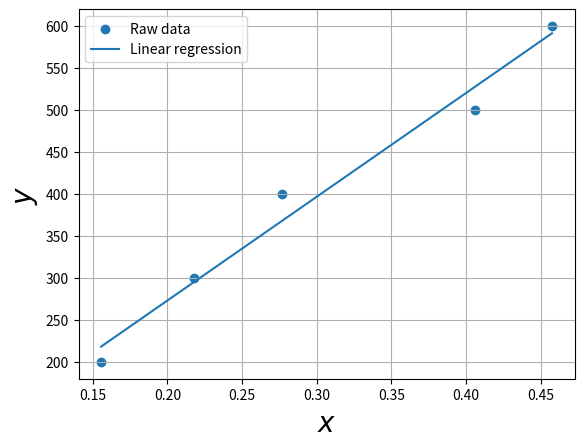

Here is the Python script that generated this plot:
import numpy
from scipy import stats
from matplotlib import pyplot
import os
import sys

def dataIn(var):
    data = input("Ingrese los datos de la variable {} (separados con comas): ".format(var))
    return numpy.array(data.split(", "), dtype=float)

def main():
    # y = dataIn("y")
    # x = dataIn("x")

    y = numpy.arange(200, 700, 100)
    x = numpy.array([0.1556, 0.2181, 0.2767, 0.4058, 0.4576])

    if len(y) != len(x):
        os.system("clear")
        print("\nError: x y y deben tener la misma cantidad de datos.\n")
        sys.exit()

    os.system("clear")

    print("x = ", x)
    print("y = ", y)

    m, b, r, _, _ = stats.linregress(x, y)

    print("\nm = %f" %(m))
    print("b = %f" %(b))
    print("r = %f\n" %(r))

    newX = numpy.linspace(min(x), max(x), 100)
    newY = m * newX + b

    pyplot.figure()
    pyplot.scatter(x, y, label="Raw data")
    pyplot.plot(newX, newY, label="Linear regression")
    pyplot.xlabel("$x$", fontsize=20)
    pyplot.ylabel("$y$", fontsize=20)
    pyplot.legend(loc="best")
    pyplot.grid()
    pyplot.savefig("graph.pdf")
    pyplot.show()
    pyplot.close()

if __name__ == '__main__':
    main()
